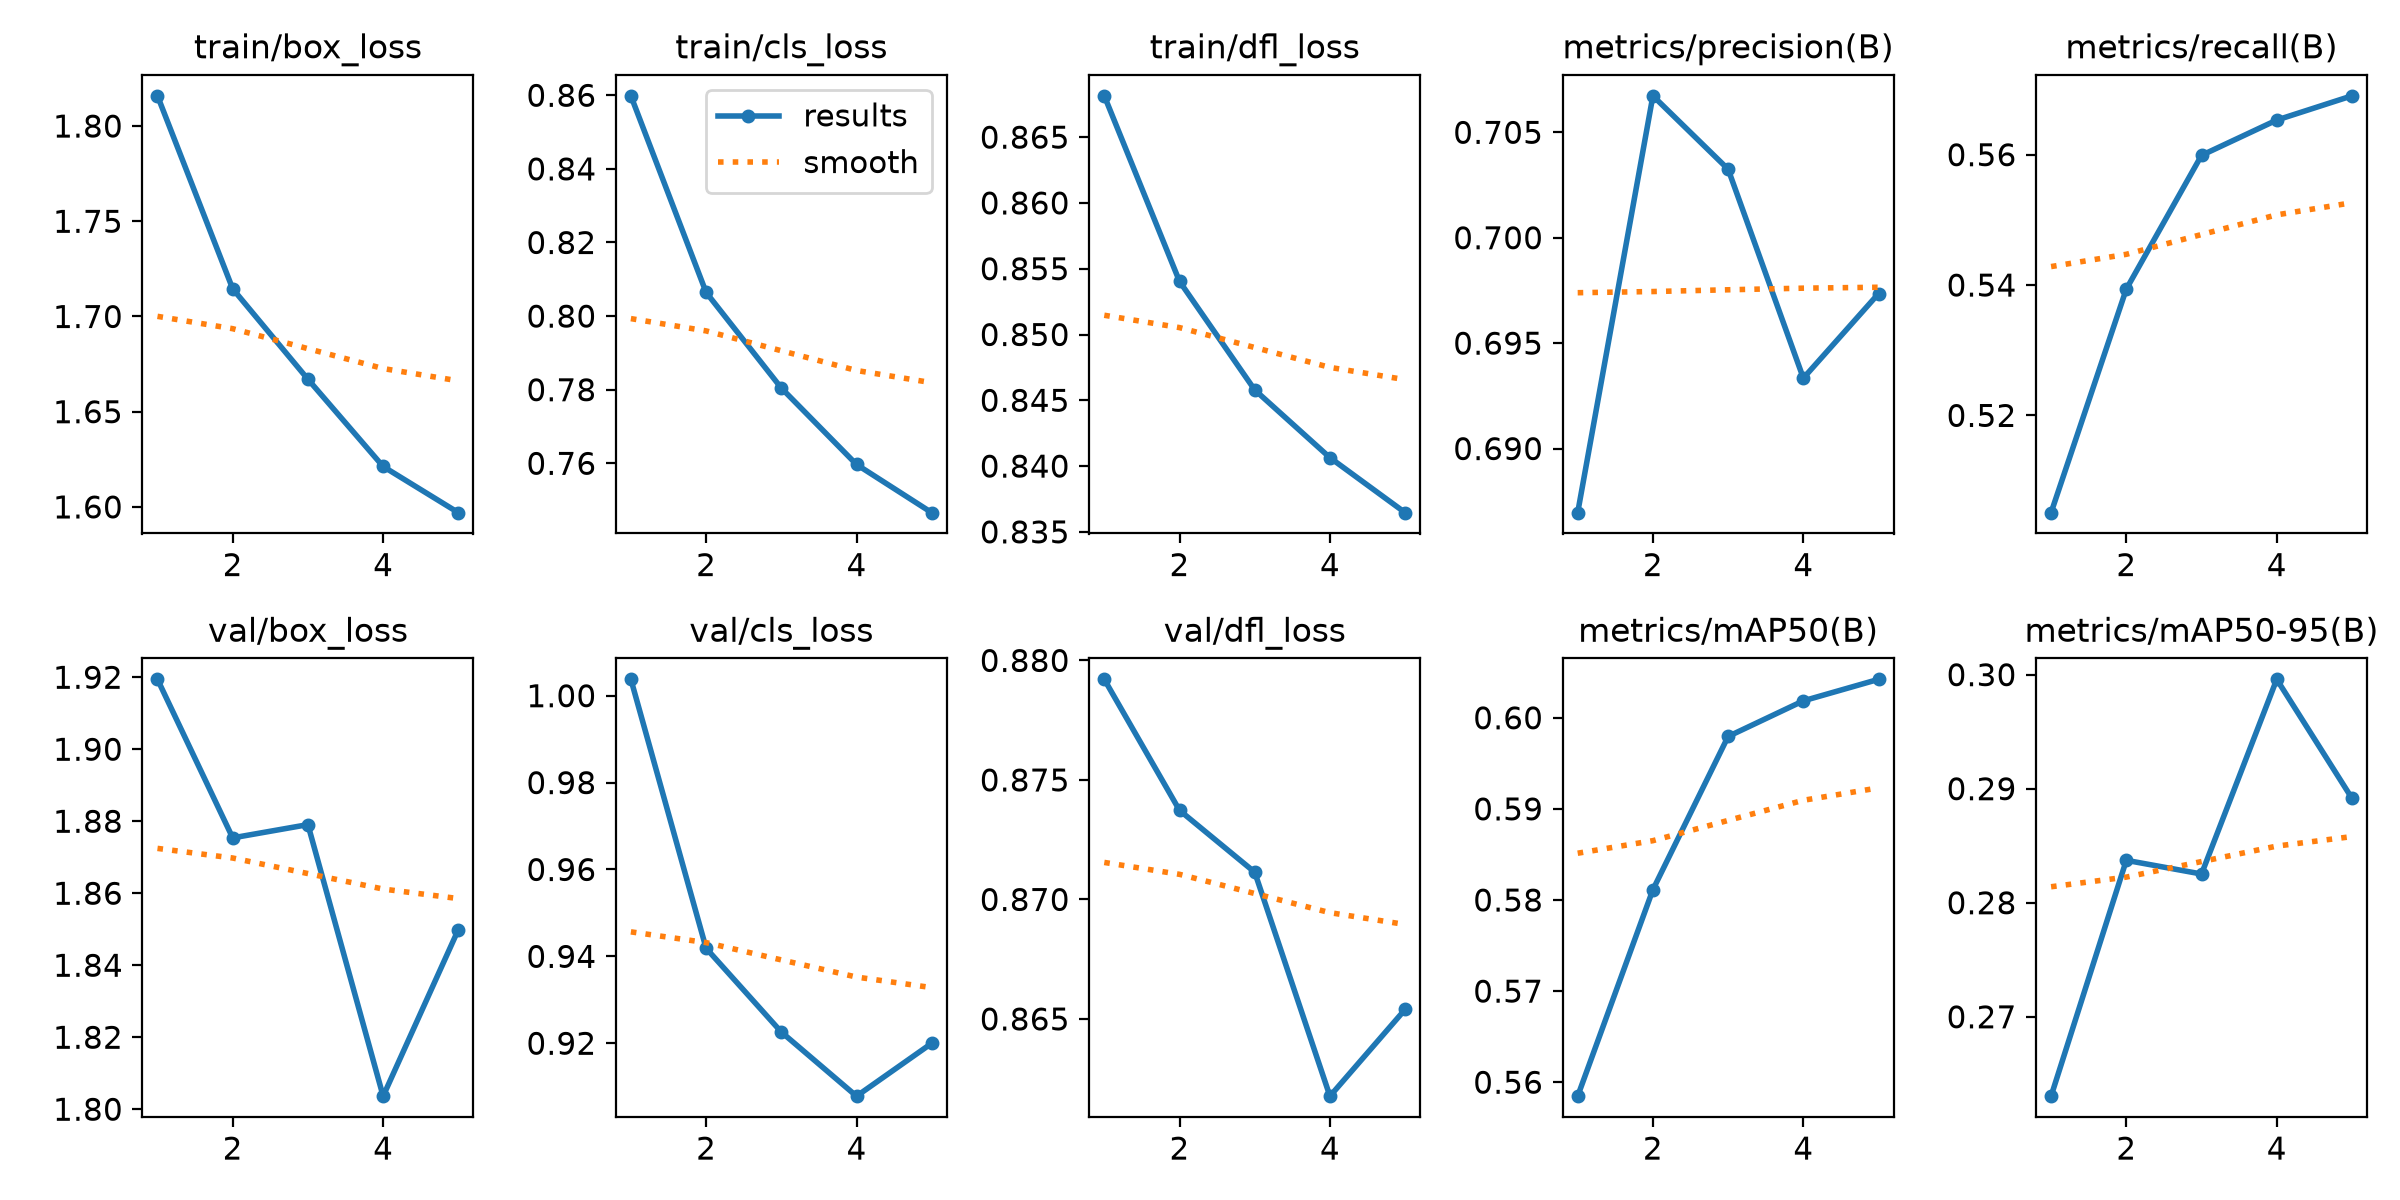

Data behind this chart, as committed beside it:
epoch, time, train/box_loss, train/cls_loss, train/dfl_loss, metrics/precision(B), metrics/recall(B), metrics/mAP50(B), metrics/mAP50-95(B), val/box_loss, val/cls_loss, val/dfl_loss, lr/pg0, lr/pg1, lr/pg2
1, 17.34, 1.816, 0.8599, 0.8681, 0.687, 0.5051, 0.5585, 0.263, 1.919, 1.004, 0.8792, 3.32394e-05, 3.32394e-05, 0.06679
2, 33.61, 1.715, 0.8064, 0.854, 0.7067, 0.5394, 0.5811, 0.2837, 1.875, 0.9419, 0.8737, 5.33914e-05, 5.33914e-05, 0.03348
3, 49.87, 1.667, 0.7804, 0.8458, 0.7033, 0.5599, 0.5979, 0.2825, 1.879, 0.9226, 0.8711, 6.03433e-05, 6.03433e-05, 0.0001542
4, 66.06, 1.621, 0.7597, 0.8406, 0.6933, 0.5653, 0.6019, 0.2996, 1.804, 0.9078, 0.8618, 4.06e-05, 4.06e-05, 4.06e-05
5, 82.27, 1.597, 0.7466, 0.8365, 0.6974, 0.569, 0.6042, 0.2892, 1.85, 0.92, 0.8654, 2.08e-05, 2.08e-05, 2.08e-05
